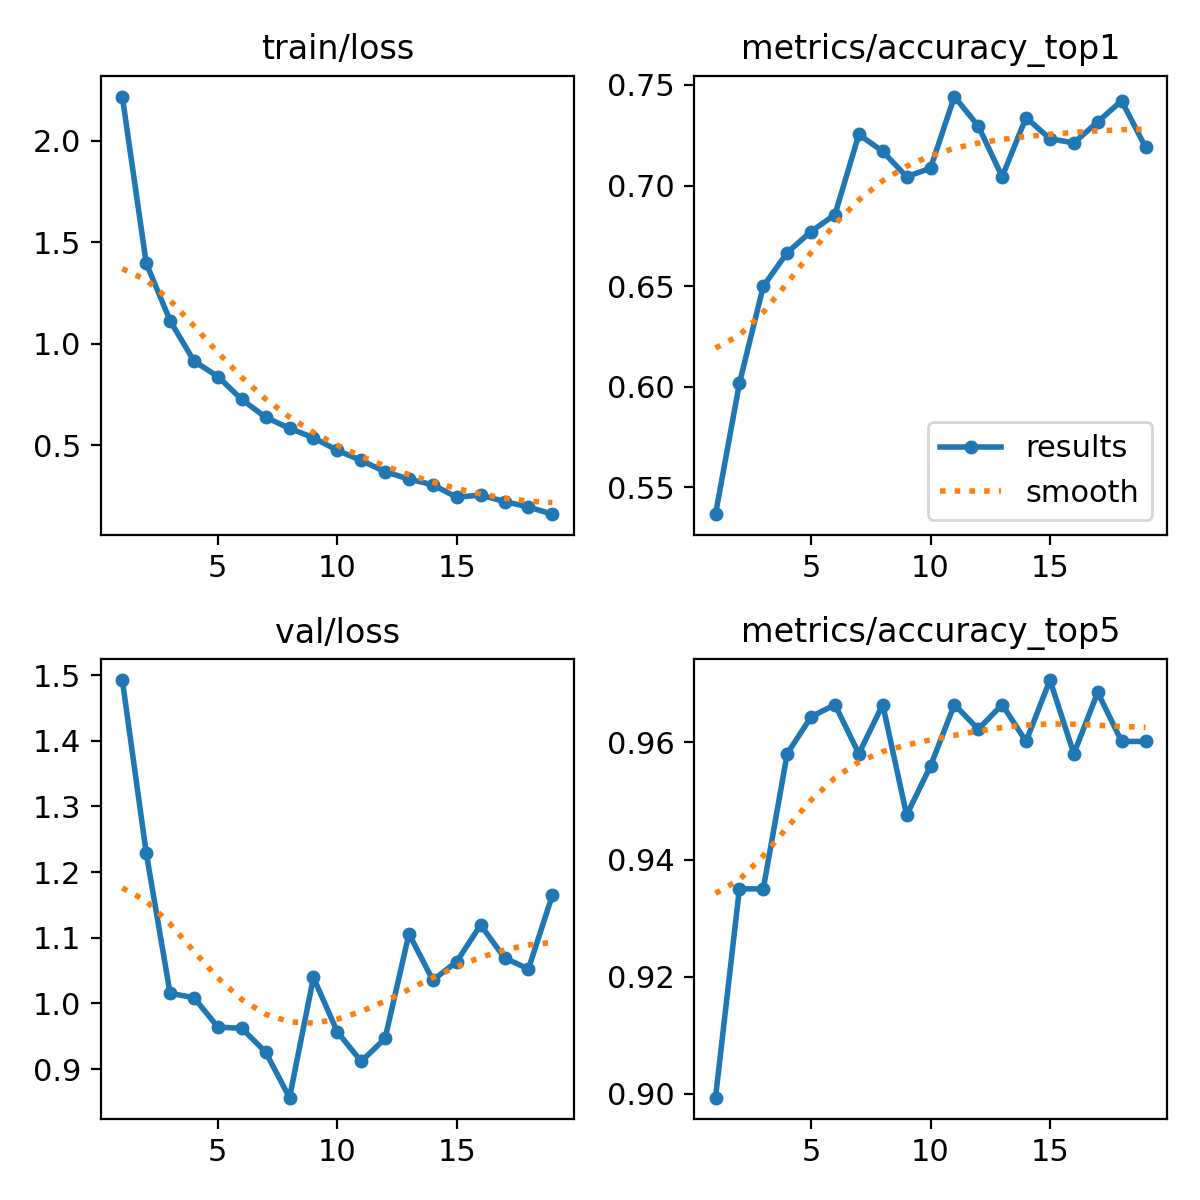

Source data for this figure (header and first rows):
epoch, time, train/loss, metrics/accuracy_top1, metrics/accuracy_top5, val/loss, lr/pg0, lr/pg1, lr/pg2
1, 131.2, 2.217, 0.5367, 0.8994, 1.492, 9.95215e-05, 9.95215e-05, 0.06693
2, 248.8, 1.397, 0.6017, 0.935, 1.229, 0.000199, 0.000199, 0.03369
3, 364, 1.113, 0.6499, 0.935, 1.015, 0.0002963, 0.0002963, 0.0004558
4, 479.6, 0.9142, 0.6667, 0.9581, 1.009, 0.0002927, 0.0002927, 0.0002927
5, 597.8, 0.8385, 0.6772, 0.9644, 0.9639, 0.0002872, 0.0002872, 0.0002872
6, 714.8, 0.7253, 0.6855, 0.9665, 0.962, 0.0002801, 0.0002801, 0.0002801
7, 837.2, 0.6378, 0.7254, 0.9581, 0.9258, 0.0002716, 0.0002716, 0.0002716
8, 954.5, 0.5832, 0.717, 0.9665, 0.8565, 0.0002619, 0.0002619, 0.0002619
9, 1073, 0.5371, 0.7044, 0.9476, 1.039, 0.0002509, 0.0002509, 0.0002509
10, 1188, 0.4747, 0.7086, 0.956, 0.9568, 0.0002388, 0.0002388, 0.0002388
11, 1305, 0.4251, 0.7442, 0.9665, 0.9116, 0.0002258, 0.0002258, 0.0002258
12, 1423, 0.3693, 0.7296, 0.9623, 0.9467, 0.0002119, 0.0002119, 0.0002119
13, 1540, 0.3334, 0.7044, 0.9665, 1.106, 0.0001974, 0.0001974, 0.0001974
14, 1660, 0.3049, 0.7338, 0.9602, 1.035, 0.0001824, 0.0001824, 0.0001824
15, 1778, 0.2441, 0.7233, 0.9707, 1.064, 0.000167, 0.000167, 0.000167
16, 1899, 0.2546, 0.7212, 0.9581, 1.12, 0.0001515, 0.0001515, 0.0001515
17, 2020, 0.2226, 0.7317, 0.9686, 1.069, 0.000136, 0.000136, 0.000136
18, 2140, 0.196, 0.7421, 0.9602, 1.052, 0.0001206, 0.0001206, 0.0001206
19, 2263, 0.1605, 0.7191, 0.9602, 1.164, 0.0001056, 0.0001056, 0.0001056
